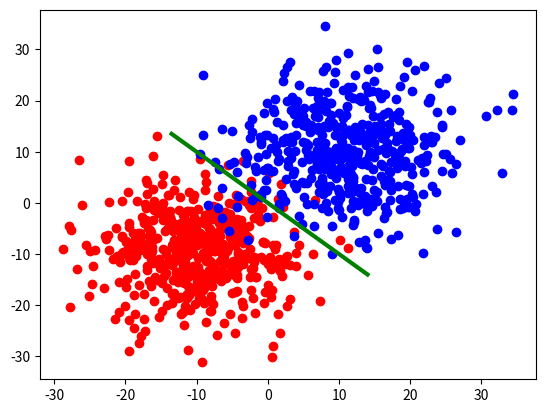

Python code for this plot:
import numpy as np
from matplotlib import pyplot as plt
import random

Number_of_points = 1000
points = []

first_average_x = -10
first_dispersion_x = 7
first_average_y = -10
first_dispersion_y = 7

second_average_x = 10
second_dispersion_x = 8
second_average_y = 10
second_dispersion_y = 8

random.seed()
for i in range(Number_of_points):
    point = []
    point.append(random.randrange(-1, 2, 2))
    if point[0] == 1:
        point.append(random.gauss(first_average_x, first_dispersion_x))
        point.append(random.gauss(first_average_y, first_dispersion_y))
    else:
        point.append(random.gauss(second_average_x, second_dispersion_x))
        point.append(random.gauss(second_average_y, second_dispersion_y))
    points.append(point)

x = [points[i][1] for i in range(len(points)) if points[i][0] == 1]
y = [points[i][2] for i in range(len(points)) if points[i][0] == 1]
plt.plot(x, y, 'ro')

x = [points[i][1] for i in range(len(points)) if points[i][0] == -1]
y = [points[i][2] for i in range(len(points)) if points[i][0] == -1]
plt.plot(x, y, 'bo')

# flat
w = [(first_average_x + second_average_x)/2.0*(second_average_x - first_average_x) +
     (first_average_y + second_average_y)/2.0 *(second_average_y - first_average_y),
     (second_average_x - first_average_x), (second_average_y - first_average_y)]
X = np.linspace(first_average_x - 0.5*first_dispersion_x, second_average_x + 0.5*second_dispersion_x, 2)
Y = (w[0] - X*w[1])/float(w[2])
lines = plt.plot(X, Y)
plt.setp(lines, color = 'g', linewidth = 3.0)

plt.show()